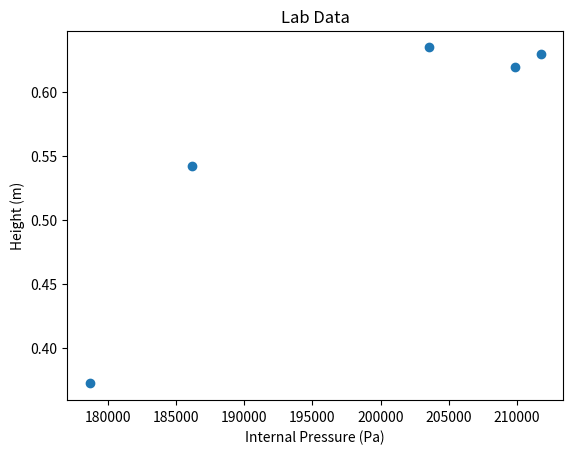

This figure's Python source:
import matplotlib.pyplot as plt
import numpy as np

P1 = 186158
T1 = 22.4 + 273.15
# PV = nRT
# P = nRT/V
# P/T = nR/V
nR_V = 186158 / T1

def internal_pressure(temp):
    return nR_V * (temp + 273.15)

def mean(*args):
    return sum(args) / len(args)

data = np.asarray([
    # Temp height
    [internal_pressure(22.4), mean(.54, .54, .55, .54)],        # room temp
    [internal_pressure(50.0), mean(.63, .64)],                  # hot
    [internal_pressure(63.0), mean(.63, .63)],                  # really hot
    [internal_pressure(60.0), mean(.62)],                       # really hotish
    [internal_pressure(10.5), mean(.42, .38, .35, .36, .35)],   # cold
])


plt.title("Lab Data") 
plt.xlabel("Internal Pressure (Pa)")
plt.ylabel("Height (m)") 

plt.plot(data[:, 0], data[:, 1], "o")
plt.show()








# Logarithmic regression
# 0.0685 + 0.1394 * ln(x)


